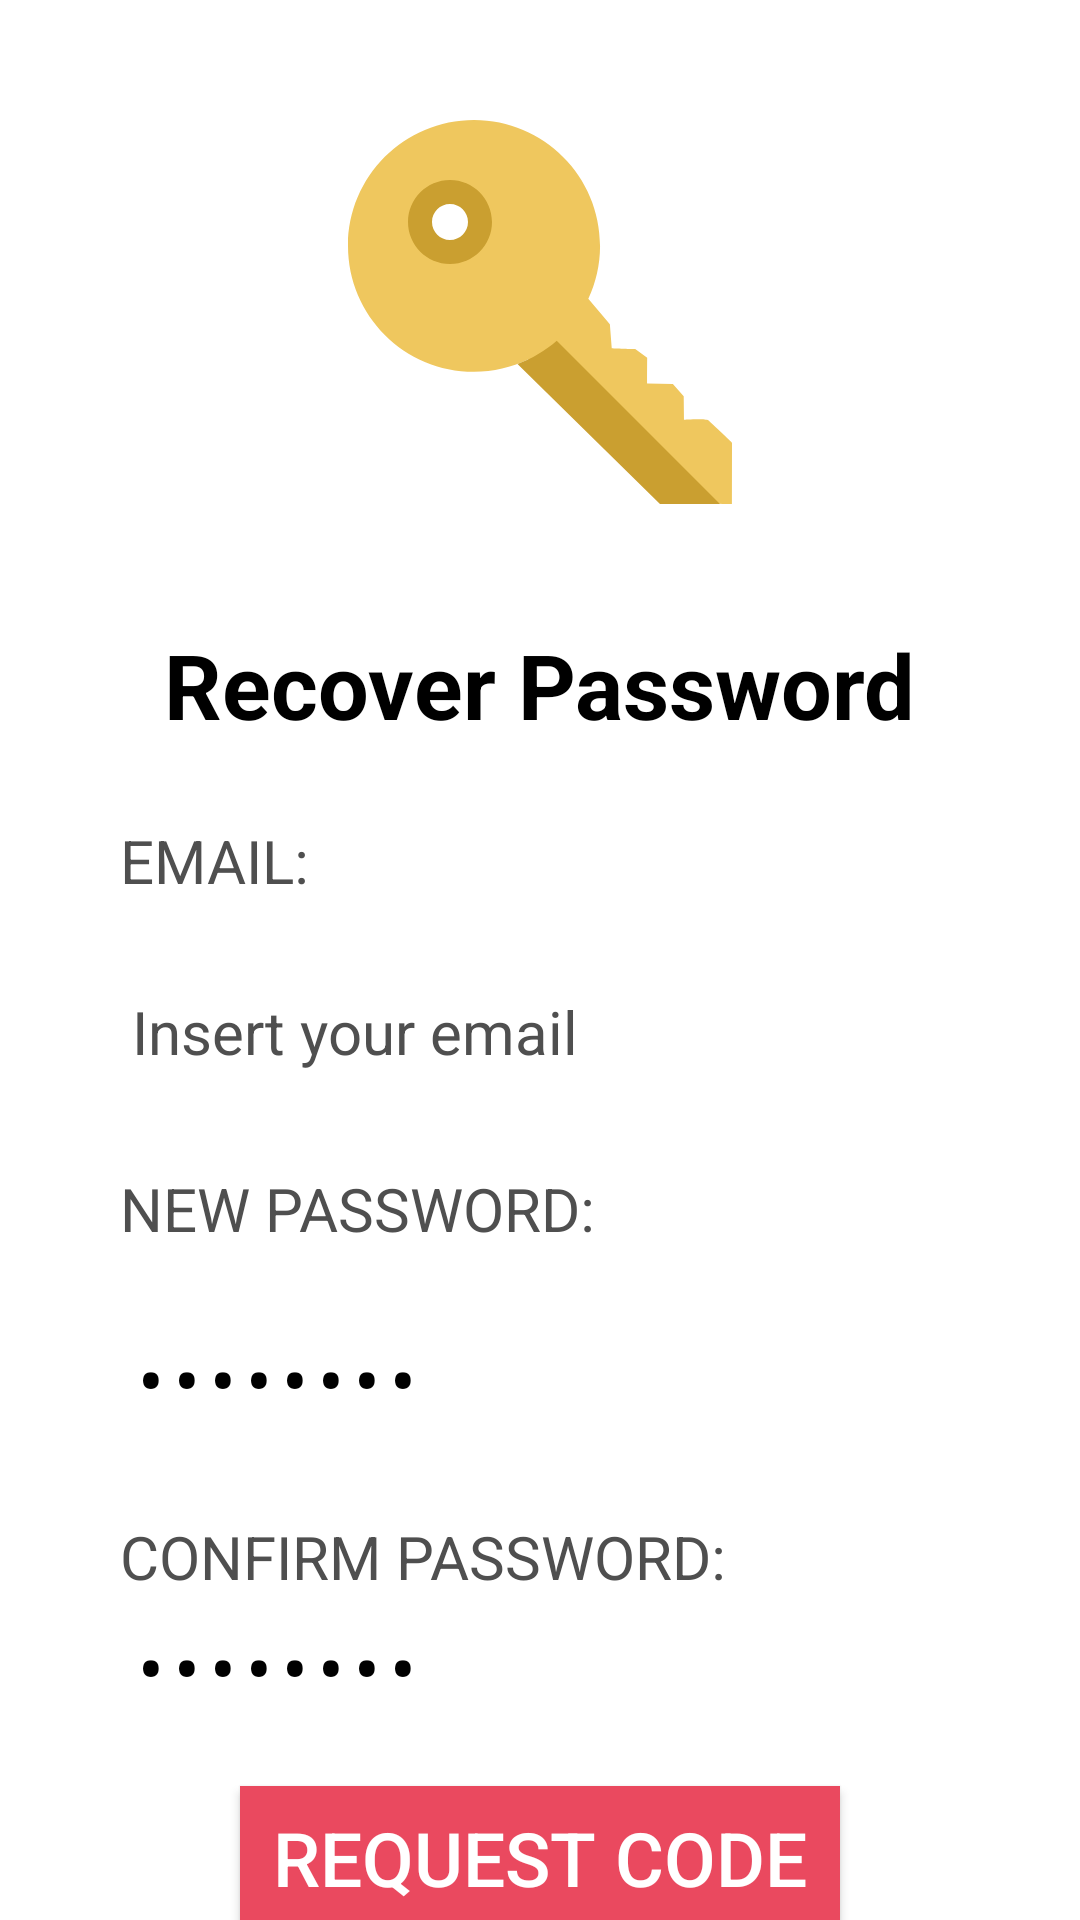

Android layout source for this screen:
<!-- AndroidManifest.xml: application theme android:Theme.Material -->
<!-- res/layout/forgot_password_activity.xml -->
<?xml version="1.0" encoding="utf-8"?>
<ScrollView
    android:background="@color/white"
    xmlns:android="http://schemas.android.com/apk/res/android" android:layout_width="match_parent"
    android:layout_height="match_parent"
    android:scrollbarAlwaysDrawVerticalTrack="false">
    <LinearLayout
        android:orientation="vertical"
        android:layout_width="match_parent"
        android:layout_height="match_parent"
        >
        <ImageView
            android:layout_width="128dp"
            android:layout_height="128dp"
            android:layout_gravity="center_horizontal"
            android:layout_marginTop="40dp"
            android:src="@drawable/ic_key"></ImageView>
        <TextView
            android:layout_width="wrap_content"
            android:layout_height="wrap_content"
            android:layout_gravity="center_horizontal"
            android:layout_marginTop="40dp"
            android:textSize="30dp"
            android:textStyle="bold"
            android:textColor="@color/black"
            android:text="Recover Password">
        </TextView>
        <TextView
            android:layout_width="wrap_content"
            android:layout_height="wrap_content"
            android:textSize="20dp"
            android:text="EMAIL:"
            android:layout_marginLeft="40dp"
            android:layout_gravity="left"
            android:layout_marginTop="25dp"
            android:textColor="@color/grey1">
        </TextView>

        <EditText
            android:id="@+id/forgotPasswordEmail"
            android:layout_width="match_parent"
            android:layout_height="wrap_content"
            android:layout_gravity="left"
            android:layout_marginLeft="40dp"
            android:layout_marginTop="20dp"
            android:hint="Insert your email"
            android:inputType="textEmailAddress"
            android:textColor="@color/black"
            android:textColorHint="@color/grey1"
            android:textSize="20dp"
            android:textStyle="normal"
            android:theme="@style/Widget.AppCompat.EditText"></EditText>
        <TextView
            android:layout_width="wrap_content"
            android:layout_height="wrap_content"
            android:textSize="20dp"
            android:text="NEW PASSWORD:"
            android:layout_marginLeft="40dp"
            android:layout_gravity="left"
            android:layout_marginTop="25dp"
            android:textColor="@color/grey1">
        </TextView>
        <EditText
            android:id="@+id/newPasswordForgot"
            android:layout_width="match_parent"
            android:layout_height="wrap_content"
            android:inputType="textPassword"
            android:theme="@style/Widget.AppCompat.EditText"
            android:textSize="20dp"
            android:layout_marginTop="20dp"
            android:layout_marginLeft="40dp"
            android:layout_gravity="left"
            android:text="forofrmf"
            android:textStyle="bold"
            android:textColor="@color/black">
        </EditText>
        <TextView
            android:layout_width="wrap_content"
            android:layout_height="wrap_content"
            android:textSize="20dp"
            android:text="CONFIRM PASSWORD:"
            android:layout_marginLeft="40dp"
            android:layout_gravity="left"
            android:layout_marginTop="25dp"
            android:textColor="@color/grey1">
        </TextView>
        <EditText
            android:id="@+id/confirmPasswordForgot"
            android:layout_width="match_parent"
            android:layout_height="wrap_content"
            android:inputType="textPassword"
            android:textSize="20dp"
            android:layout_marginLeft="40dp"
            android:layout_gravity="left"
            android:text="forofrmf"
            android:theme="@style/Widget.AppCompat.EditText"
            android:textStyle="bold"
            android:textColor="@color/black">
        </EditText>
        <TextView
            android:layout_width="match_parent"
            android:layout_height="wrap_content"
            android:layout_weight="1">
        </TextView>
        <Button
            android:id="@+id/requestCodeButton"
            android:layout_width="match_parent"
            android:layout_height="wrap_content"
            android:layout_marginLeft="80dp"
            android:layout_gravity="bottom"
            android:textSize="25dp"
            android:background="@color/red"
            android:textColor="@color/white"
            android:text="REQUEST CODE"
            android:layout_marginBottom="40dp"
            android:layout_marginRight="80dp">
        </Button>

    </LinearLayout>



</ScrollView>
<!-- resources referenced by this layout -->
<resources>
  <color name="black">#000000</color>
  <color name="grey1">#4f4f4f</color>
  <color name="red">#ea495f</color>
  <color name="white">#FFFFFF</color>
  <!-- drawable ic_key (drawable) -->
  <vector android:height="280dp" android:viewportHeight="280.062"
      android:viewportWidth="280.062" android:width="280dp" xmlns:android="http://schemas.android.com/apk/res/android">
      <path android:fillColor="#EFC75E" android:pathData="M262.797,219.065c-1.636,-1.505 -17.773,-0.464 -17.773,-0.464l-0.184,-17.073l-7.893,-9.022l-18.709,-0.306l-0.018,-0.026l0,0c-0.079,0.254 -0.009,-18.779 -0.009,-18.779l-8.733,-6.327c0,0 -16.985,-0.499 -17.125,-0.63l-1.365,-17.449l-15.725,-18.613c5.434,-11.726 8.567,-24.756 8.567,-38.539c0,-50.711 -41.147,-91.823 -91.901,-91.823C41.147,0.004 0,41.116 0,91.827c0,50.72 41.147,91.84 91.91,91.84c14.08,0 27.373,-3.264 39.3,-8.926L235.739,279.9c0,0 44.253,0.122 44.253,0.105l0.07,-44.664C280.062,235.341 273.114,228.568 262.797,219.065zM74.374,96.378c-12.032,0 -21.781,-9.81 -21.781,-21.912s9.748,-21.921 21.781,-21.921s21.79,9.818 21.79,21.921S86.406,96.378 74.374,96.378z"/>
      <path android:fillColor="#CA9F30" android:pathData="M74.391,43.767c-16.915,0 -30.628,13.713 -30.628,30.628s13.713,30.628 30.628,30.628c16.924,0 30.628,-13.713 30.628,-30.628S91.315,43.767 74.391,43.767zM74.391,87.522c-7.246,0 -13.126,-5.881 -13.126,-13.126c0,-7.254 5.881,-13.126 13.126,-13.126c7.246,0 13.126,5.872 13.126,13.126C87.517,81.641 81.637,87.522 74.391,87.522z"/>
      <path android:fillColor="#CA9F30" android:pathData="M152.239,161.011c-8.357,7.281 -18.027,13.03 -28.624,16.942l103.916,102.096h43.754L152.239,161.011z"/>
  </vector>
</resources>
